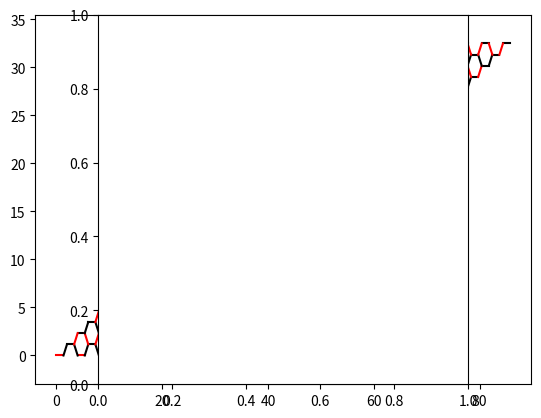

Python code for this plot:
import numpy as np
import matplotlib.pyplot as plt


def buiildarallelogram(n, m):
    cabond = 1.34
    xmin = 0
    ymin = 0
    xmax = 0
    ymax = 0
    carbonline0 = []
    carbonline1 = []
    atomsxyz = []
    bondsxyz = []

    for i in range(n):
        for j in range(m):
            atomsxyz.append(str(j + i * m + 1))
            atomsxyz.append("C")
            carbonline0.append(j + i * m + 1)
            if j % 2 == 0:
                atomsxyz.append(j // 2 * 3 * cabond + i * cabond * 1.5)
                atomsxyz.append(i * 1.732 * cabond / 2)
                atomsxyz.append(0)
            else:
                atomsxyz.append(j // 2 * 3 * cabond + cabond + i * cabond * 1.5)
                atomsxyz.append(i * 1.732 * cabond / 2)
                atomsxyz.append(0)
            atomsxyz.append("CG2R61")
            atomsxyz.append("1")
            atomsxyz.append("GO")
            atomsxyz.append("0.0")

    npcarbonline0 = np.array(carbonline0).reshape(int(len(carbonline0) / m), m)
    for i in range(npcarbonline0.shape[0]):
        if i == 0:
            for j in range(int(m / 2)):
                bondsxyz.append(npcarbonline0[i][j * 2])
                bondsxyz.append(npcarbonline0[i][j * 2 + 1])
                bondsxyz.append(2)
        else:
            for j in range(int(m / 2)):
                bondsxyz.append(npcarbonline0[i][j * 2])
                bondsxyz.append(npcarbonline0[i][j * 2 + 1])
                bondsxyz.append(1)

    for ii in range(npcarbonline0.shape[0] - 1):
        i = ii + 1
        if i % 2 == 0:
            for j in range(m - 1):
                bondsxyz.append(npcarbonline0[i][j])
                bondsxyz.append(npcarbonline0[i - 1][j + 1])
                bondsxyz.append(2)
        else:
            for j in range(m - 1):
                bondsxyz.append(npcarbonline0[i][j])
                bondsxyz.append(npcarbonline0[i - 1][j + 1])
                bondsxyz.append(1)

    npatomsdata = np.array(atomsxyz).reshape(int(len(atomsxyz) / 9), 9)
    npbondsdata = np.array(bondsxyz).reshape(int(len(bondsxyz) / 3), 3)

    for i in npatomsdata[:, 2]:
        if xmin > float(i):
            xmin = float(i)
        if xmax < float(i):
            xmax = float(i)

    for i in npatomsdata[:, 3]:
        if ymin > float(i):
            ymin = float(i)
        if ymax < float(i):
            ymax = float(i)

    return npatomsdata, npbondsdata, xmin, xmax, ymin, ymax


def main():
    dic = {1: "k", 2: "r", 3: "b", 4: "g"}
    col = {"C": "r", "O": "b", "H": "g"}
    siz = {"C": "600", "O": "650", "H": "300"}

    npatomsdata, npbondsdata, xmin, xmax, ymin, ymax = buiildarallelogram(29, 16)
    plt.xlim([xmin - 4, xmax + 4])
    plt.ylim([ymin - 3, ymax + 3])
    for i in npbondsdata:
        plt.plot(
            [float(npatomsdata[i[0] - 1][2]), float(npatomsdata[i[1] - 1][2])],
            [float(npatomsdata[i[0] - 1][3]), float(npatomsdata[i[1] - 1][3])],
            color=dic[i[2]],
        )
    plt.axes().set_aspect("equal")
    # plt.title('%d Carbons %d left:\n %d(=O) %d(COOH) %d(-O-) %d(OH)'%(cno,clo,cono,coohno,ono,ohno))
    plt.show()


if __name__ == "__main__":
    main()
